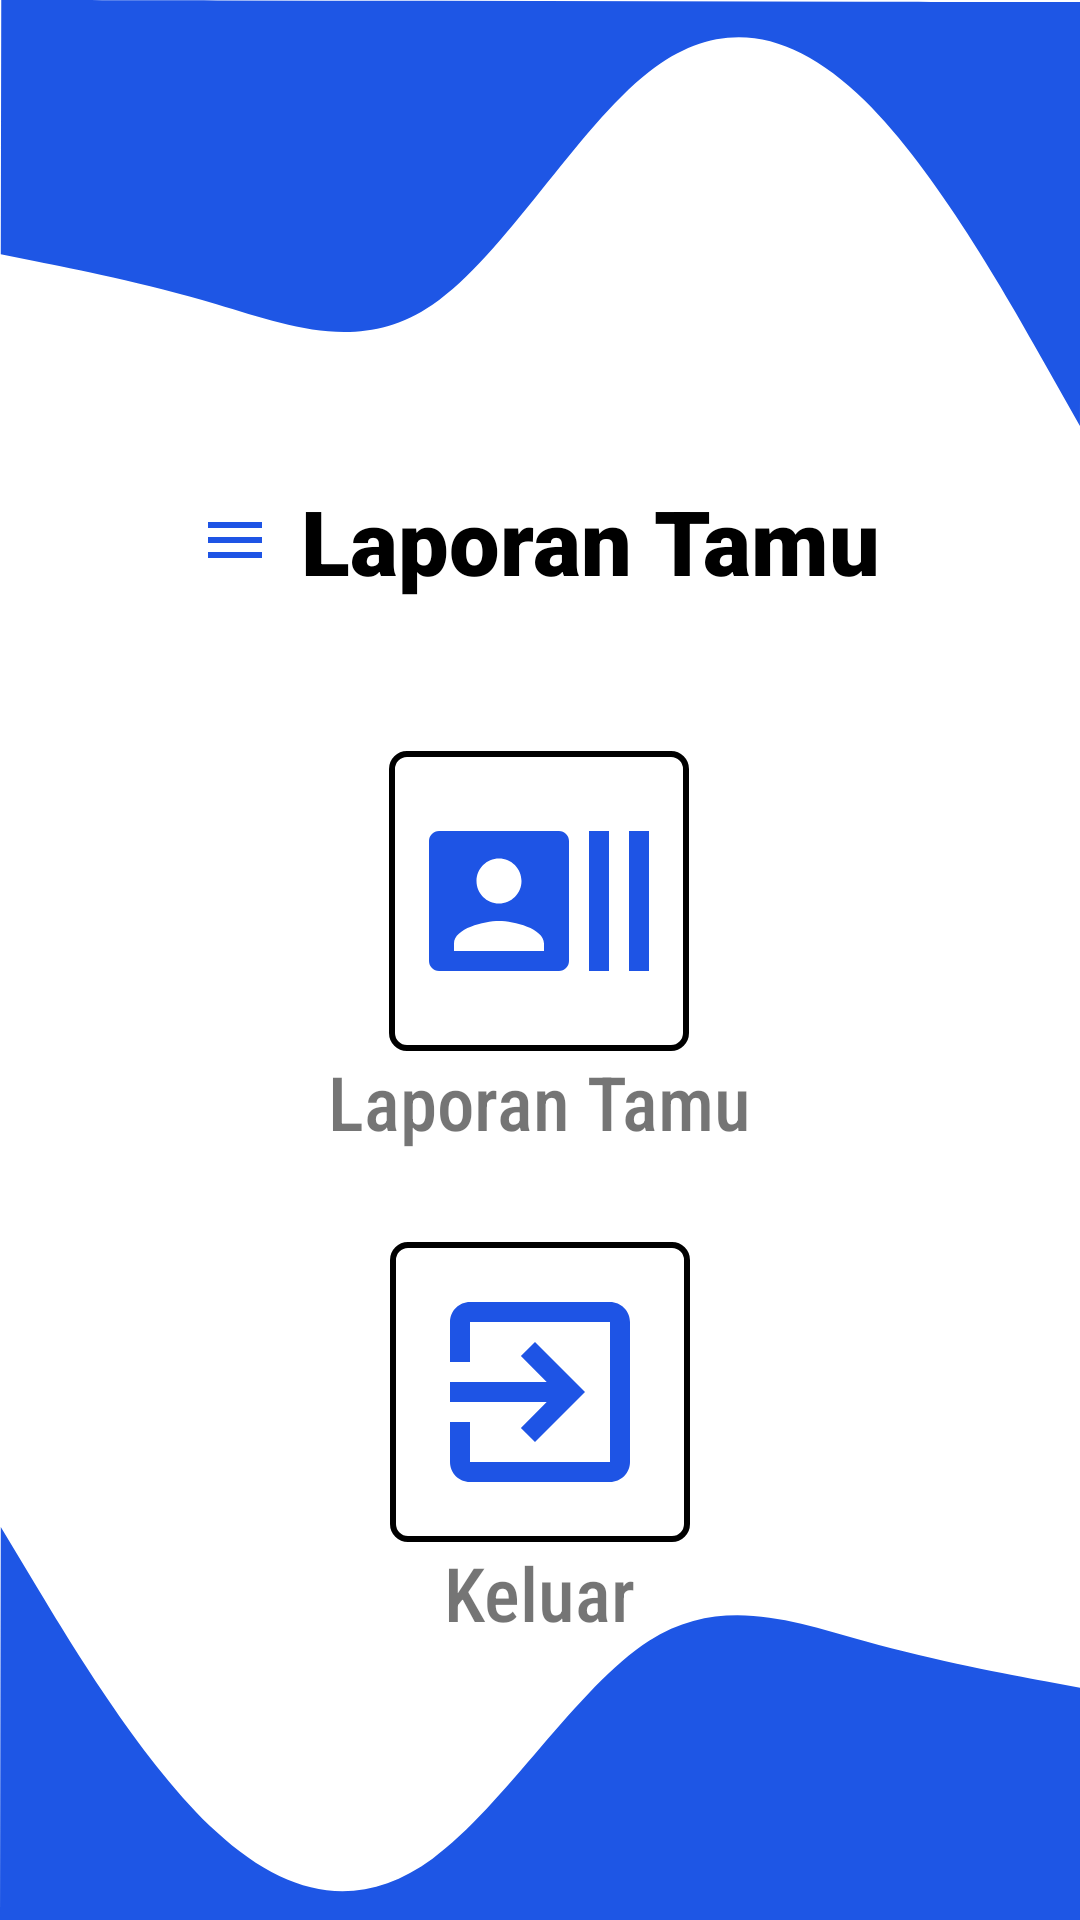

Write the Android layout XML for this screen, with the resource values it uses.
<!-- AndroidManifest.xml: application theme Theme.ReportFR -->
<!-- res/layout/activity_menu.xml -->
<?xml version="1.0" encoding="utf-8"?>
<LinearLayout xmlns:android="http://schemas.android.com/apk/res/android"
    xmlns:app="http://schemas.android.com/apk/res-auto"
    xmlns:tools="http://schemas.android.com/tools"
    android:layout_width="match_parent"
    android:layout_height="match_parent"
    android:orientation="vertical"
    tools:context=".menuActivity"
    android:background="@drawable/bgall"
    android:layout_marginTop="-1dp">
    <ImageView
        android:id="@+id/back"
        android:layout_width="30dp"
        android:layout_height="30dp"
        android:src="@drawable/back"
        android:layout_margin="10dp"/>
    <TextView
        android:layout_width="wrap_content"
        android:layout_height="wrap_content"
        android:text="Laporan Tamu"
        android:textSize="30dp"
        android:fontFamily="sans-serif-black"
        android:textColor="@color/black"
        android:layout_gravity="center"
        android:layout_marginTop="110dp"
        android:textStyle="bold"
        android:drawableStart="@drawable/menu"
        android:drawablePadding="10dp"/>
    <LinearLayout
        android:layout_width="match_parent"
        android:layout_height="wrap_content"
        android:orientation="vertical"
        android:gravity="center"
        android:layout_marginTop="50dp">
        <LinearLayout
            android:id="@+id/report"
            android:layout_width="wrap_content"
            android:layout_height="wrap_content"
            android:orientation="vertical"
            android:gravity="center">
            <ImageView

                android:layout_width="100dp"
                android:layout_height="100dp"
                android:src="@drawable/report"
                android:padding="10dp"
                android:background="@drawable/bg_etext"/>
            <TextView
                android:layout_width="wrap_content"
                android:layout_height="wrap_content"
                android:text="Laporan Tamu"
                android:textSize="25dp"
                android:textColor="@color/blue"
                android:fontFamily="sans-serif-condensed-medium"/>
        </LinearLayout>
        <LinearLayout
            android:id="@+id/exit"
            android:layout_width="wrap_content"
            android:layout_height="wrap_content"
            android:orientation="vertical"
            android:gravity="center"
            android:layout_marginTop="30dp">
            <ImageView
                android:layout_width="100dp"
                android:layout_height="100dp"
                android:src="@drawable/exit"
                android:background="@drawable/bg_etext"
                android:padding="10dp"/>
            <TextView
                android:layout_width="wrap_content"
                android:layout_height="wrap_content"
                android:text="Keluar"
                android:textSize="25dp"
                android:textColor="@color/blue"
                android:fontFamily="sans-serif-condensed-medium"/>
        </LinearLayout>



    </LinearLayout>

</LinearLayout>
<!-- resources referenced by this layout -->
<resources>
  <!-- drawable bg_etext (drawable) -->
  <?xml version="1.0" encoding="utf-8"?>
  <selector xmlns:android="http://schemas.android.com/apk/res/android">
      <item android:state_enabled="true" android:state_focused="true">
          <shape android:shape="rectangle" >
              <solid android:color="@color/white"/>
              <corners android:radius="5dp"/>
              <stroke android:color="@color/blue" android:width="2dp"/>
          </shape>
      </item>
      <item android:state_enabled="true"  >
          <shape android:shape="rectangle">
              <solid android:color="@color/white"/>
              <corners android:radius="5dp"/>
              <stroke android:color="@color/blue" android:width="2dp"/>
  
          </shape>
      </item>
  </selector>
  <!-- drawable exit (drawable) -->
  <vector android:height="24dp" android:tint="#1E54E5"
      android:viewportHeight="24" android:viewportWidth="24"
      android:width="24dp" xmlns:android="http://schemas.android.com/apk/res/android">
      <path android:fillColor="@android:color/white" android:pathData="M10.09,15.59L11.5,17l5,-5 -5,-5 -1.41,1.41L12.67,11H3v2h9.67l-2.58,2.59zM19,3H5c-1.11,0 -2,0.9 -2,2v4h2V5h14v14H5v-4H3v4c0,1.1 0.89,2 2,2h14c1.1,0 2,-0.9 2,-2V5c0,-1.1 -0.9,-2 -2,-2z"/>
  </vector>
  <!-- drawable menu (drawable) -->
  <vector android:height="24dp" android:tint="#1E54E5"
      android:viewportHeight="24" android:viewportWidth="24"
      android:width="24dp" xmlns:android="http://schemas.android.com/apk/res/android">
      <path android:fillColor="@android:color/white" android:pathData="M3,18h18v-2L3,16v2zM3,13h18v-2L3,11v2zM3,6v2h18L21,6L3,6z"/>
  </vector>
  <!-- drawable report (drawable) -->
  <vector android:height="24dp" android:tint="#1E54E5"
      android:viewportHeight="24" android:viewportWidth="24"
      android:width="24dp" xmlns:android="http://schemas.android.com/apk/res/android">
      <path android:fillColor="@android:color/white" android:pathData="M21,5v14h2L23,5h-2zM17,19h2L19,5h-2v14zM14,5L2,5c-0.55,0 -1,0.45 -1,1v12c0,0.55 0.45,1 1,1h12c0.55,0 1,-0.45 1,-1L15,6c0,-0.55 -0.45,-1 -1,-1zM8,7.75c1.24,0 2.25,1.01 2.25,2.25S9.24,12.25 8,12.25 5.75,11.24 5.75,10 6.76,7.75 8,7.75zM12.5,17h-9v-0.75c0,-1.5 3,-2.25 4.5,-2.25s4.5,0.75 4.5,2.25L12.5,17z"/>
  </vector>
  <style name="Theme.ReportFR" parent="Theme.MaterialComponents.DayNight.NoActionBar">
          
          <item name="colorPrimary">@color/blue</item>
          <item name="colorPrimaryVariant">@color/blue</item>
          <item name="colorOnPrimary">@color/white</item>
          
          <item name="colorSecondary">@color/teal_200</item>
          <item name="colorSecondaryVariant">@color/teal_700</item>
          <item name="colorOnSecondary">@color/black</item>
          
          <item name="android:statusBarColor" tools:targetApi="l">?attr/colorPrimaryVariant</item>
          
      </style>
  <!-- not gathered from this repository: default colours our renderer supplied (Android Studio template values) -->
  <color name="teal_200">#FF03DAC5</color>
  <color name="teal_700">#FF018786</color>
  <color name="black">#FF000000</color>
  <color name="white">#FFFFFFFF</color>
</resources>
